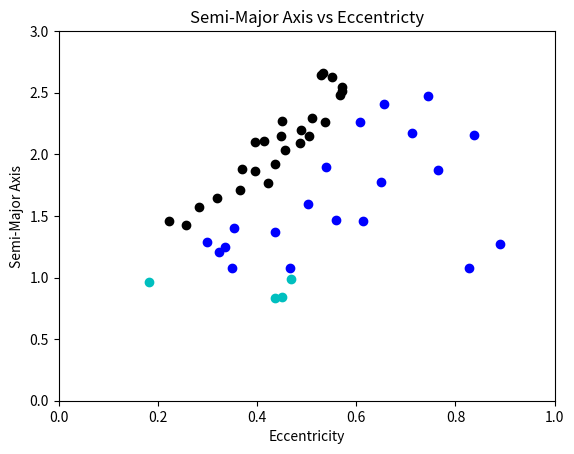

Source code (Python):
#############################################
#                                           #
#      Created by: Jose Flores (CPP)        #
#                                           #
#      Date Created: Monday, 06/20/2016     #
#                                           #
#      Title: Asteroid Assignment           #
#                                           #
#                                           #
#                                           #
#############################################





                        ################### Modules ###################

import numpy as np
import matplotlib.pyplot as plt
from matplotlib import colors
import matplotlib.patches as mpatches



    ################################ List of Asteroids #####################################


# Asteroids = [ Name, Semi-Major Axis, Eccentricity, Orbital Class ]


Asteroids = [('Eros', 1.457916888347732, 0.2226769029627053, 'AMO'),
             ('Albert', 2.629584157344544, 0.551788195302116, 'AMO'),
             ('Alinda', 2.477642943521562, 0.5675993715753302, 'AMO'),
             ('Ganymed', 2.662242764279804, 0.5339300994578989, 'AMO'),
             ('Amor', 1.918987277620309, 0.4354863345648127, 'AMO'),
             ('Icarus', 1.077941311539208, 0.826950446001521, 'APO'),
             ('Betulia', 2.196489260519891, 0.4876246891992282, 'AMO'),
             ('Geographos', 1.245477192797457, 0.3355407124897842, 'APO'),
             ('Ivar', 1.862724540418448, 0.3968541470639658, 'AMO'),
             ('Toro', 1.367247622946547, 0.4358829575017499, 'APO'),
             ('Apollo', 1.470694262588244, 0.5598306817483757, 'APO'),
             ('Antinous', 2.258479598510079, 0.6070051516585434, 'APO'),
             ('Daedalus', 1.460912865705988, 0.6144629118218898, 'APO'),
             ('Cerberus', 1.079965807367047, 0.4668134997419173, 'APO'),
             ('Sisyphus', 1.893726635847921, 0.5383319204425762, 'APO'),
             ('Quetzalcoatl', 2.544270656955212, 0.5704591861565643, 'AMO'),
             ('Boreas', 2.271958775354725, 0.4499332278634067, 'AMO'),
             ('Cuyo', 2.150453953345012, 0.5041719257675564, 'AMO'),
             ('Anteros', 1.430262719980132, 0.2558054402785934, 'AMO'),
             ('Tezcatlipoca', 1.709753263222791, 0.3647772103513082, 'AMO'),
             ('Midas', 1.775954494579457, 0.6503697243919138, 'APO'),
             ('Baboquivari', 2.646202507670927, 0.5295611095751231, 'AMO'),
             ('Anza', 2.26415089613359, 0.5371603112900858, 'AMO'),
             ('Aten', 0.9668828078092987, 0.1827831025175614, 'ATE'),
             ('Bacchus', 1.078135348117527, 0.3495569270441645, 'APO'),
             ('Ra-Shalom', 0.8320425524852308, 0.4364726062545577, 'ATE'),
             ('Adonis', 1.874315684524321, 0.763949321566, 'APO'),
             ('Tantalus', 1.289997492877751, 0.2990853014998932, 'APO'),
             ('Aristaeus', 1.599511990737142, 0.5030618532252225, 'APO'),
             ('Oljato', 2.172056090036035, 0.7125729402616418, 'APO'),
             ('Pele', 2.291471988746353, 0.5115484924883255, 'AMO'),
             ('Hephaistos', 2.159619960333728, 0.8374146846143349, 'APO'),
             ('Orthos', 2.404988778495748, 0.6569133796135244, 'APO'),
             ('Hathor', 0.8442121506103012, 0.4498204013480316, 'ATE'),
             ('Beltrovata', 2.104690977122337, 0.413731105995413, 'AMO'),
             ('Seneca', 2.516402574514213, 0.5708728441169761, 'AMO'),
             ('Krok', 2.152545170235639, 0.4478259793515817, 'AMO'),
             ('Eger', 1.404478323548423, 0.3542971360331806, 'APO'),
             ('Florence', 1.768227407864309, 0.4227761019048867, 'AMO'),
             ('Nefertiti', 1.574493139339916, 0.283902719273878, 'AMO'),
             ('Phaethon', 1.271195939723604, 0.8898716672181355, 'APO'),
             ('Ul', 2.102493486378346, 0.3951143067760007, 'AMO'),
             ('Seleucus', 2.033331705805067, 0.4559159977082651, 'AMO'),
             ('McAuliffe', 1.878722427225527, 0.3691521497610656, 'AMO'),
             ('Syrinx', 2.469752836845105, 0.7441934504192601, 'APO'),
             ('Orpheus', 1.209727780883745, 0.3229034563257626, 'APO'),
             ('Khufu', 0.989473784873371, 0.468479627898914, 'ATE'),
             ('Verenia', 2.093231870619781, 0.4865133359612604, 'AMO'),
             ('"Don Quixote"', 4.221712367193639, 0.7130894892477316, 'AMO'),
             ('Mera', 1.644476057737928, 0.3201425983025733, 'AMO')]

orbit_class = {'AMO':'Amor', 'APO':'Apollo', 'ATE':'Aten'}


        ################################  Lists  #############################


#L = [name[0] for name in Asteroids if abs(name[1] - 1) < 0.2 and name[2] < 0.5 ]

#-----List For Eccentricity

L2 = [e[2] for e in Asteroids  if e[3] == 'AMO' ]

L3 = [e[2] for e in Asteroids if e[3] == 'APO' ]

L4 = [e[2] for e in Asteroids if e[3] == 'ATE' ]

#print L2
#print L3
#print L4

#-----List For Eccentricity

L5 = [a[1] for a in Asteroids if a[3] == 'AMO' ]

L6 = [a[1] for a in Asteroids if a[3] == 'APO' ]

L7 = [a[1] for a in Asteroids if a[3] == 'ATE' ]

#print L5
#print L6
#print L7



           #################### Semi Major Axis vs Eccentricity #################


#----Colors for Class Type
#AMO = black
#APO = blue
#ATE = cyan

plt.plot([L2], [L5], 'ko', [L3], [L6], 'bo' , [L4], [L7], 'co')
plt.axis([0, 1, 0, 3])
plt.xlabel('Eccentricity')
plt.ylabel('Semi-Major Axis')
plt.title('Semi-Major Axis vs Eccentricty')
plt.show()








